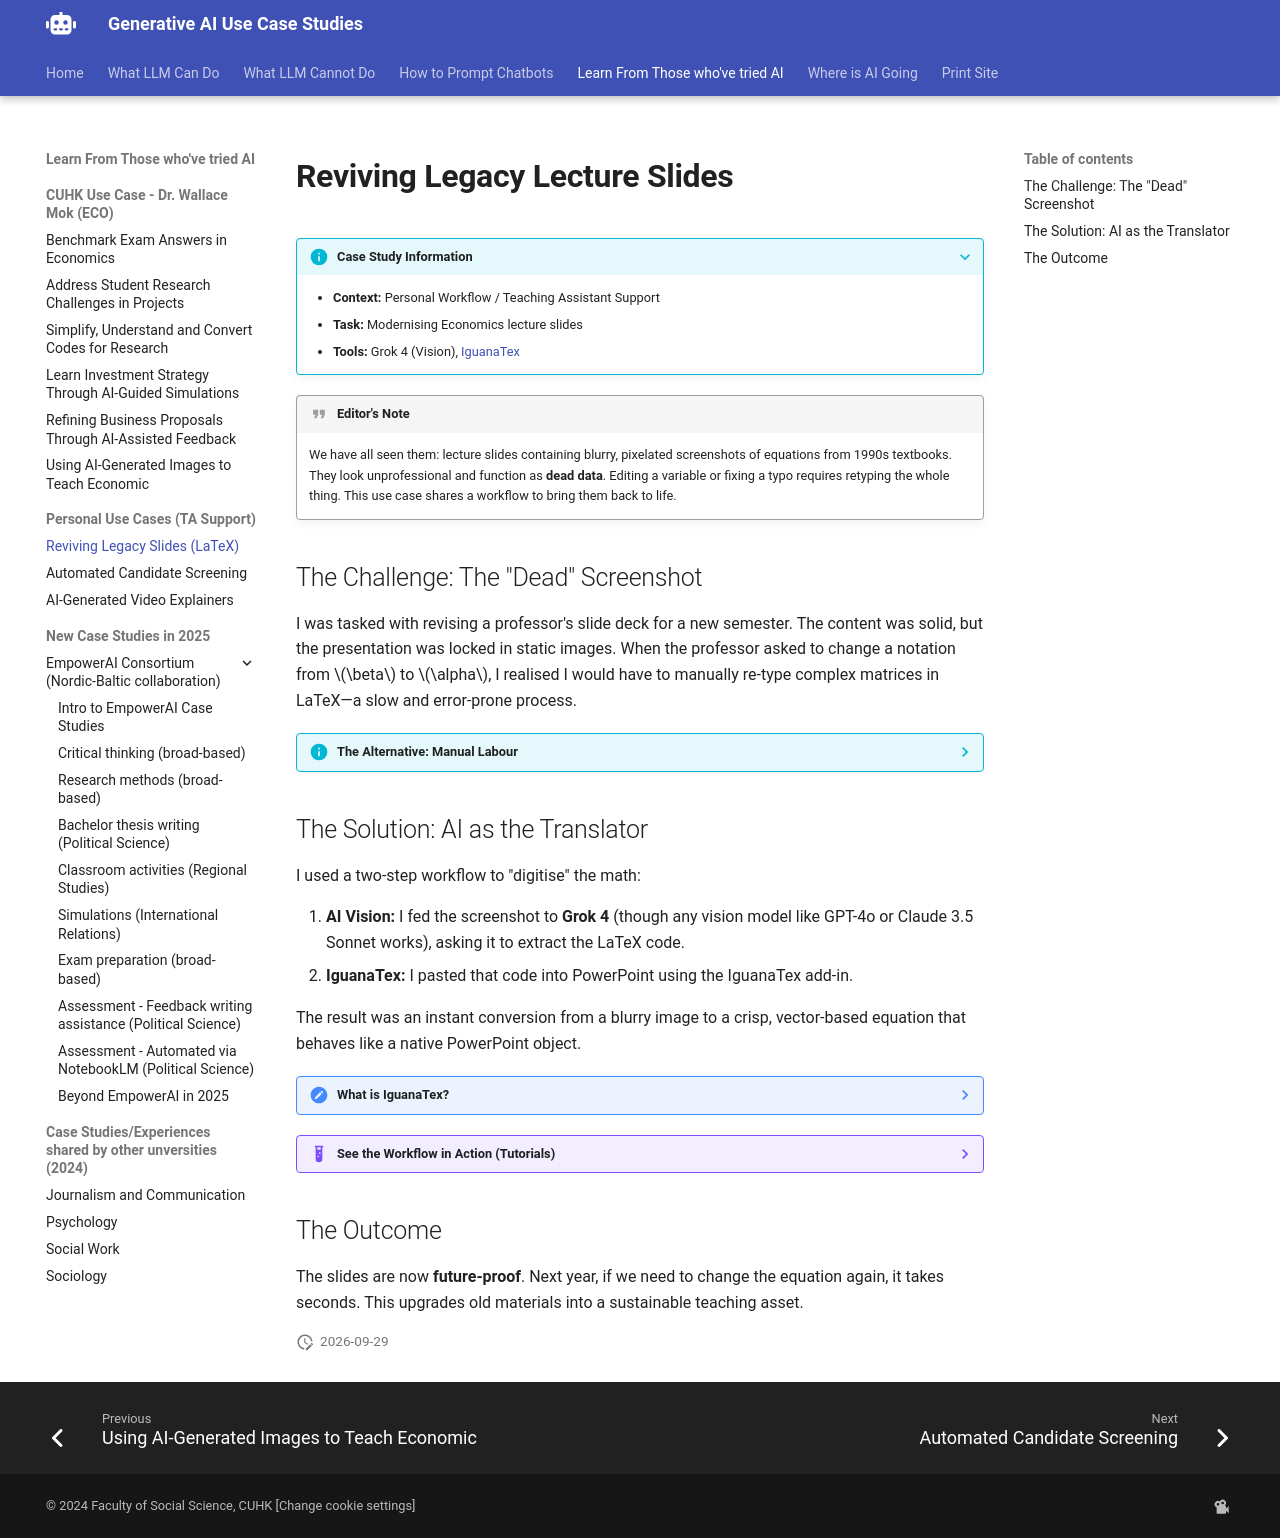

repository: Georgechengtai/Generative-AI-use-case-studies · page: ppt-latex-revival/index.html · generator: mkdocs

---
title: "Reviving Legacy Lecture Slides"
---

# Reviving Legacy Lecture Slides

???+ info "Case Study Information"

    *   **Context:** Personal Workflow / Teaching Assistant Support
    *   **Task:** Modernising Economics lecture slides
    *   **Tools:** Grok 4 (Vision), [IguanaTex](https://github.com/Jonathan-LeRoux/IguanaTex)

!!! quote "Editor's Note"

    We have all seen them: lecture slides containing blurry, pixelated screenshots of equations from 1990s textbooks. They look unprofessional and function as **dead data**. Editing a variable or fixing a typo requires retyping the whole thing. This use case shares a workflow to bring them back to life.

## The Challenge: The "Dead" Screenshot

I was tasked with revising a professor's slide deck for a new semester. The content was solid, but the presentation was locked in static images. When the professor asked to change a notation from $\beta$ to $\alpha$, I realised I would have to manually re-type complex matrices in LaTeX—a slow and error-prone process.

??? info "The Alternative: Manual Labour"

    Without this workflow, you have two bad options:

    1.  **Retype everything:** Manually typing complex LaTeX code (e.g., `\begin{pmatrix}...`) is tedious and easy to break.
    2.  **PowerPoint Equation Editor:** While easier, it lacks the professional typesetting of LaTeX and often breaks when moving between Mac and Windows.

## The Solution: AI as the Translator

I used a two-step workflow to "digitise" the math:

1.  **AI Vision:** I fed the screenshot to **Grok 4** (though any vision model like GPT-4o or Claude 3.5 Sonnet works), asking it to extract the LaTeX code.
2.  **IguanaTex:** I pasted that code into PowerPoint using the IguanaTex add-in.

The result was an instant conversion from a blurry image to a crisp, vector-based equation that behaves like a native PowerPoint object.

??? note "What is IguanaTex?"

    **[IguanaTex](https://github.com/Jonathan-LeRoux/IguanaTex)** is a free PowerPoint add-in that lets you insert LaTeX equations directly into slides. These equations remain **editable**—you can click them later to change the code, and they re-render instantly.

??? example "See the Workflow in Action (Tutorials)"

    I have recorded the process to show how fast this actually is:

    *   **[Part 1: Setup & Basic Conversion](https://app.guidde.com/playbooks/sJrRQNRmo6cWcTFdGXmVho)** - Getting the environment ready.
    *   **[Part 2: Handling Complex Equations](https://app.guidde.com/playbooks/baDmaxScaBeMWy8XraArE1)** - Dealing with matrices and multi-line math.
    *   **[Part 3: Formatting & Fine-tuning](https://app.guidde.com/playbooks/ba748GGAmo96hEsqLFXwgC)** - Matching the slide theme.

## The Outcome

The slides are now **future-proof**. Next year, if we need to change the equation again, it takes seconds. This upgrades old materials into a sustainable teaching asset.
